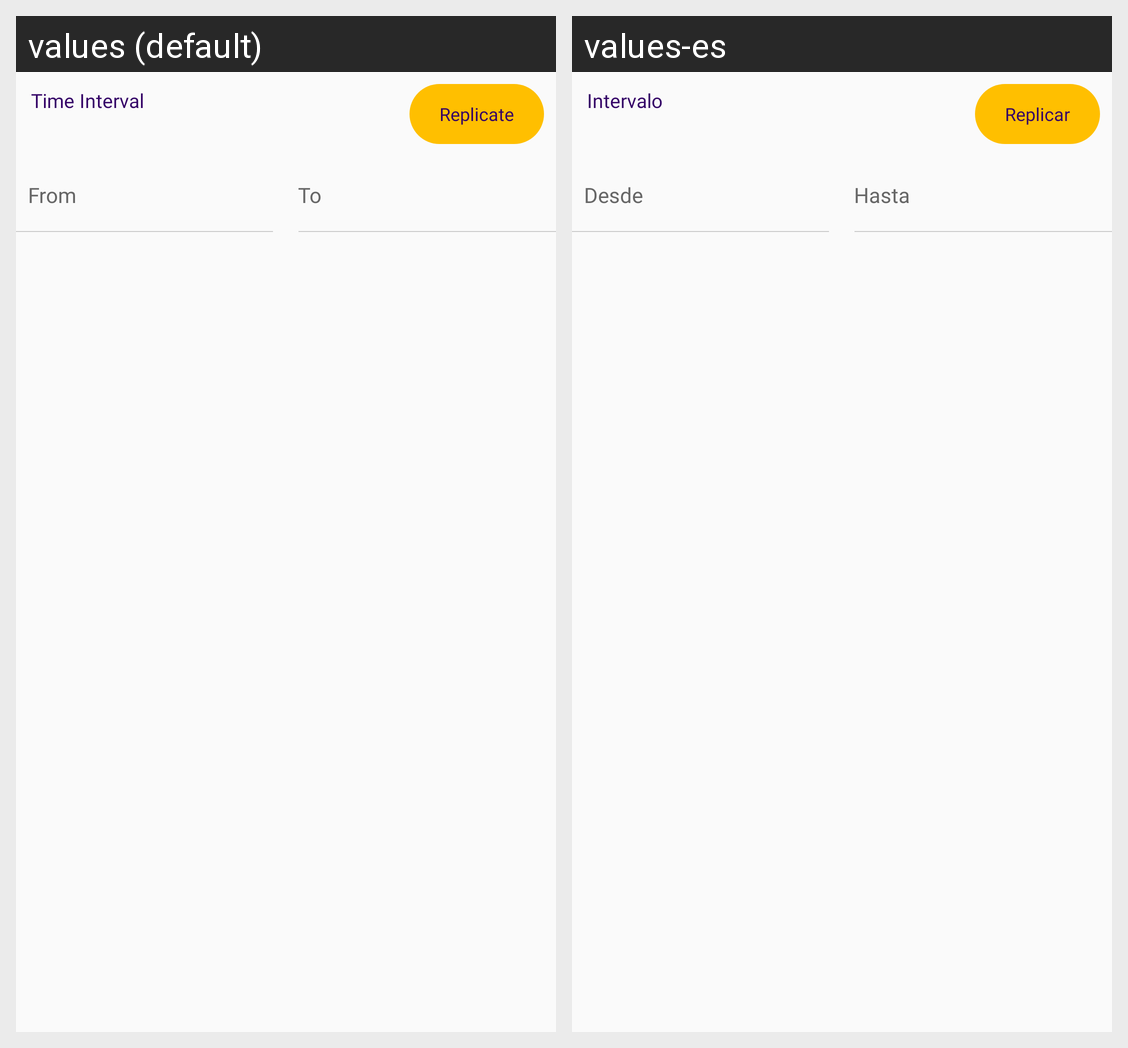

Translations of the strings shown on this Android screen, per locale in the grid:
Android screen res/layout/seller_time_zone_expandable_child_layout.xml rendered under 2 locales, left to right: values (default), values-es. Device: Nexus 5 (rendered at 1080×1920; each locale shown at half size, 540×960, under a caption strip naming it); theme AppTheme.
Strings drawn on this screen, with the default value and each locale's value (text and hints the layout hard-codes, and strings that could not be matched under every locale, appear in the picture but are not listed):

Timeinterval
  values: Time Interval
  values-es: Intervalo

replicate
  values: Replicate
  values-es: Replicar

From
  values: From
  values-es: Desde

To
  values: To
  values-es: Hasta
